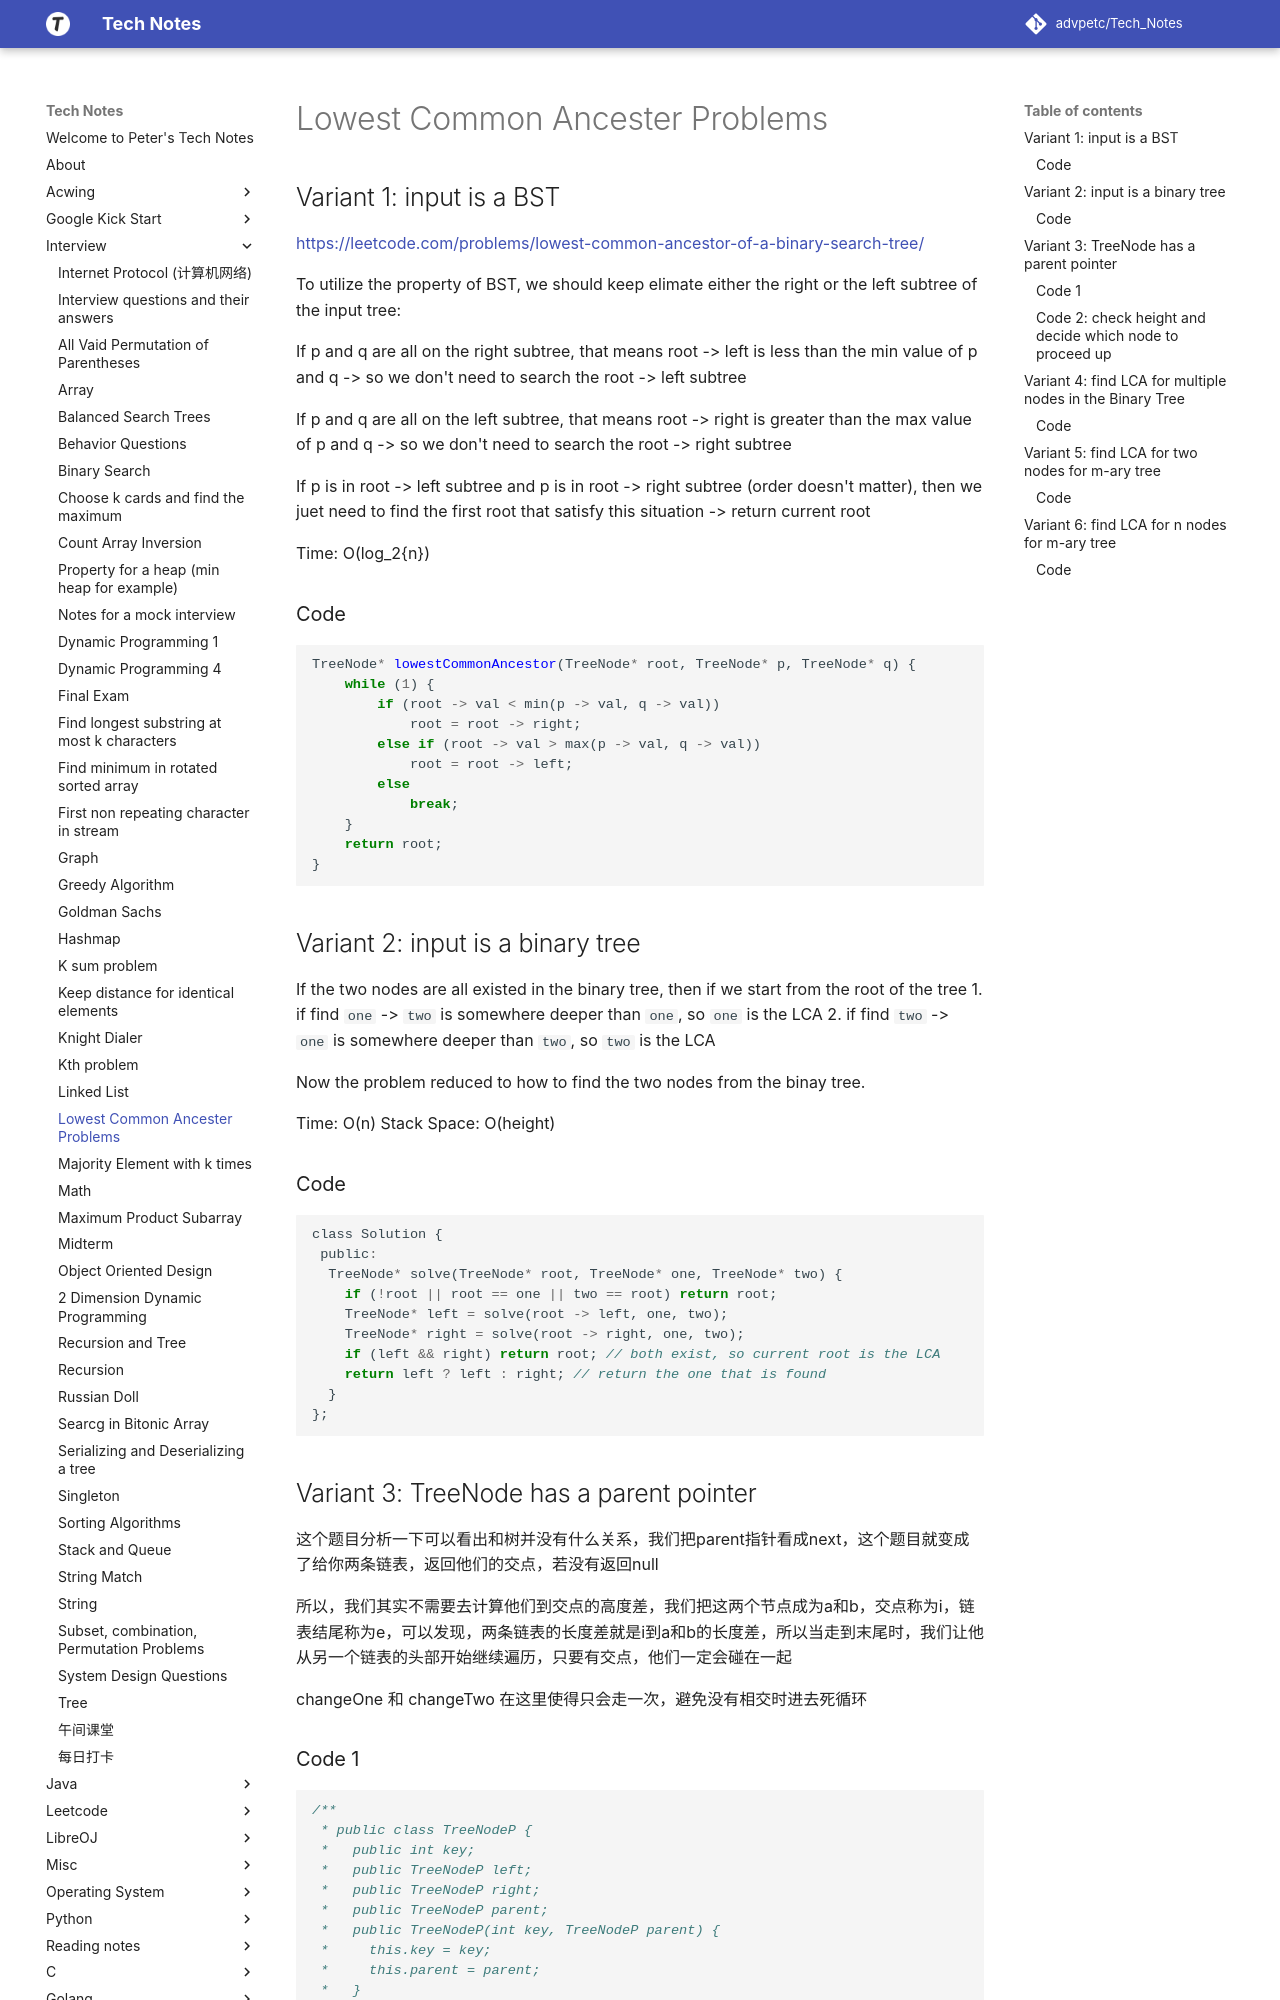

repository: advpetc/tech_notes · page: Interview/lowest-common-ancester/index.html · generator: mkdocs

# Lowest Common Ancester Problems

## Variant 1: input is a BST

https://leetcode.com/problems/lowest-common-ancestor-of-a-binary-search-tree/

To utilize the property of BST, we should keep elimate either the right or the left subtree of the input tree:

If p and q are all on the right subtree, that means root -> left is less than the min value of p and q
  -> so we don't need to search the root -> left subtree

If p and q are all on the left subtree, that means root -> right is greater than the max value of p and q
  -> so we don't need to search the root -> right subtree

If p is in root -> left subtree and p is in root -> right subtree (order doesn't matter), then we juet need to find the first root that satisfy this situation
  -> return current root

Time: $O(log_2{n})$

### Code

```c
TreeNode* lowestCommonAncestor(TreeNode* root, TreeNode* p, TreeNode* q) {
    while (1) {
        if (root -> val < min(p -> val, q -> val))
            root = root -> right;
        else if (root -> val > max(p -> val, q -> val))
            root = root -> left;
        else
            break;
    }
    return root;
}
```

## Variant 2: input is a binary tree

If the two nodes are all existed in the binary tree, then if we start from the root of the tree
1. if find `one` -> `two` is somewhere deeper than `one`, so `one` is the LCA
2. if find `two` -> `one` is somewhere deeper than `two`, so `two` is the LCA


Now the problem reduced to how to find the two nodes from the binay tree.

Time: $O(n)$
Stack Space: $O(height)$

### Code

```c
class Solution {
 public:
  TreeNode* solve(TreeNode* root, TreeNode* one, TreeNode* two) {
    if (!root || root == one || two == root) return root;
    TreeNode* left = solve(root -> left, one, two);
    TreeNode* right = solve(root -> right, one, two);
    if (left && right) return root; // both exist, so current root is the LCA
    return left ? left : right; // return the one that is found
  }
};
```

## Variant 3: TreeNode has a parent pointer

这个题目分析一下可以看出和树并没有什么关系，我们把parent指针看成next，这个题目就变成了给你两条链表，返回他们的交点，若没有返回null

所以，我们其实不需要去计算他们到交点的高度差，我们把这两个节点成为a和b，交点称为i，链表结尾称为e，可以发现，两条链表的长度差就是i到a和b的长度差，所以当走到末尾时，我们让他从另一个链表的头部开始继续遍历，只要有交点，他们一定会碰在一起

changeOne 和 changeTwo 在这里使得只会走一次，避免没有相交时进去死循环
